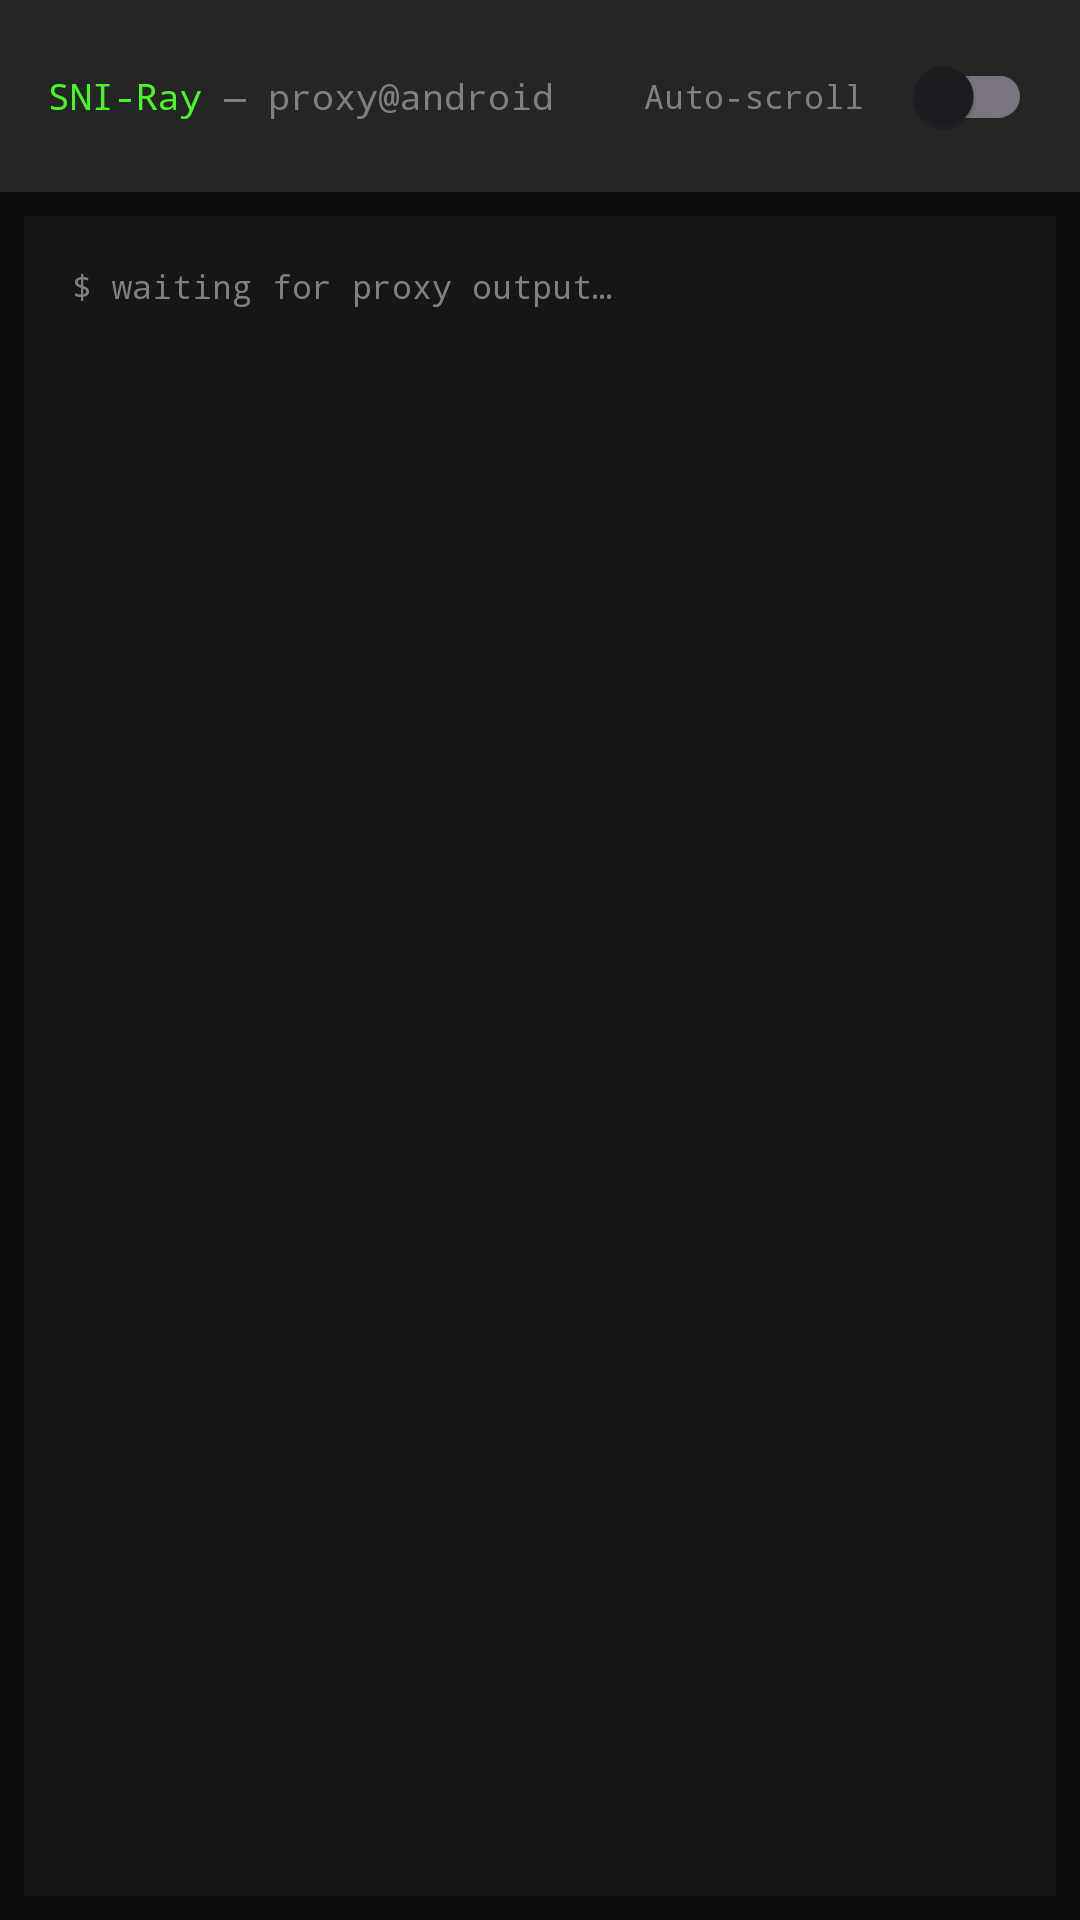

Produce the Android XML layout that renders to this screen, including the resource entries it uses.
<!-- AndroidManifest.xml: application theme Theme.SniRay -->
<!-- res/layout/fragment_rsta_logs.xml -->
<?xml version="1.0" encoding="utf-8"?>
<LinearLayout xmlns:android="http://schemas.android.com/apk/res/android"
    xmlns:app="http://schemas.android.com/apk/res-auto"
    android:layout_width="match_parent"
    android:layout_height="match_parent"
    android:background="@color/rsta_terminal_background"
    android:orientation="vertical">

    <LinearLayout
        android:layout_width="match_parent"
        android:layout_height="wrap_content"
        android:background="@color/rsta_terminal_header"
        android:gravity="center_vertical"
        android:orientation="horizontal"
        android:paddingHorizontal="@dimen/padding_spacing_dp16"
        android:paddingVertical="@dimen/padding_spacing_dp8">

        <TextView
            android:layout_width="wrap_content"
            android:layout_height="wrap_content"
            android:fontFamily="monospace"
            android:text="SNI-Ray"
            android:textColor="@color/rsta_terminal_cursor"
            android:textSize="12sp" />

        <TextView
            android:layout_width="0dp"
            android:layout_height="wrap_content"
            android:layout_weight="1"
            android:fontFamily="monospace"
            android:text=" — proxy@android"
            android:textColor="@color/rsta_terminal_dim"
            android:textSize="12sp" />

        <TextView
            android:layout_width="wrap_content"
            android:layout_height="wrap_content"
            android:fontFamily="monospace"
            android:text="@string/rsta_logs_auto_scroll"
            android:textColor="@color/rsta_terminal_dim"
            android:textSize="11sp" />

        <androidx.appcompat.widget.SwitchCompat
            android:id="@+id/switch_auto_scroll"
            android:layout_width="wrap_content"
            android:layout_height="wrap_content"
            android:layout_marginStart="@dimen/padding_spacing_dp8"
            app:theme="@style/BrandedSwitch" />

    </LinearLayout>

    <FrameLayout
        android:layout_width="match_parent"
        android:layout_height="0dp"
        android:layout_margin="@dimen/padding_spacing_dp8"
        android:layout_weight="1"
        android:background="@color/rsta_terminal_surface">

        <TextView
            android:id="@+id/tv_empty"
            android:layout_width="match_parent"
            android:layout_height="wrap_content"
            android:fontFamily="monospace"
            android:padding="@dimen/padding_spacing_dp16"
            android:text="@string/rsta_logs_waiting"
            android:textColor="@color/rsta_terminal_dim"
            android:textSize="11sp" />

        <androidx.recyclerview.widget.RecyclerView
            android:id="@+id/recycler_view"
            android:layout_width="match_parent"
            android:layout_height="match_parent"
            android:clipToPadding="false"
            android:paddingHorizontal="10dp"
            android:paddingVertical="@dimen/padding_spacing_dp8"
            android:scrollbars="vertical"
            android:visibility="gone" />

    </FrameLayout>

</LinearLayout>
<!-- resources referenced by this layout -->
<resources>
  <color name="rsta_terminal_background">#FF0C0C0C</color>
  <color name="rsta_terminal_cursor">#FF4AF626</color>
  <color name="rsta_terminal_dim">#FF808080</color>
  <color name="rsta_terminal_header">#FF252526</color>
  <color name="rsta_terminal_surface">#FF161616</color>
  <dimen name="padding_spacing_dp16">16dp</dimen>
  <dimen name="padding_spacing_dp8">8dp</dimen>
  <string name="rsta_logs_auto_scroll">Auto-scroll</string>
  <string name="rsta_logs_waiting">$ waiting for proxy output…</string>
  <style name="BrandedSwitch" parent="AppThemeDayNight">
          <item name="colorPrimary">@color/color_fab_active</item>
      </style>
  <style name="Theme.SniRay" parent="Theme.Material3.DayNight.NoActionBar" />
  <style name="AppThemeDayNight" parent="AppThemeBase">
          
          <item name="android:windowLightStatusBar">true</item>
          <item name="android:windowLightNavigationBar" tools:targetApi="27">true</item>
      </style>
  <color name="color_fab_active">#f97910</color>
  <color name="md_theme_primary">#000000</color>
  <color name="md_theme_onPrimary">#FFFFFF</color>
  <color name="md_theme_primaryContainer">#E0E0E0</color>
  <color name="md_theme_onPrimaryContainer">#000000</color>
  <color name="md_theme_secondary">#f97910</color>
  <color name="md_theme_onSecondary">#FFFFFF</color>
  <color name="md_theme_secondaryContainer">#FFE8D6</color>
  <color name="md_theme_onSecondaryContainer">#2B1700</color>
  <color name="md_theme_tertiary">#009966</color>
  <color name="md_theme_onTertiary">#FFFFFF</color>
  <color name="md_theme_tertiaryContainer">#A0F2D0</color>
  <color name="md_theme_onTertiaryContainer">#00201A</color>
  <color name="md_theme_error">#BA1A1A</color>
  <color name="md_theme_onError">#FFFFFF</color>
  <color name="md_theme_errorContainer">#FFDAD6</color>
  <color name="md_theme_onErrorContainer">#410002</color>
  <color name="md_theme_surface">#FFFFFF</color>
  <color name="md_theme_onSurface">#1C1B1F</color>
  <color name="md_theme_surfaceVariant">#E7E0EC</color>
  <color name="md_theme_onSurfaceVariant">#49454F</color>
  <color name="md_theme_inverseSurface">#313033</color>
  <color name="md_theme_inverseOnSurface">#F4EFF4</color>
  <color name="md_theme_background">#FFFFFF</color>
  <color name="md_theme_onBackground">#1C1B1F</color>
  <color name="md_theme_outline">#79747E</color>
  <color name="md_theme_outlineVariant">#CAC4D0</color>
  <color name="md_theme_inversePrimary">#C0C0C0</color>
</resources>
